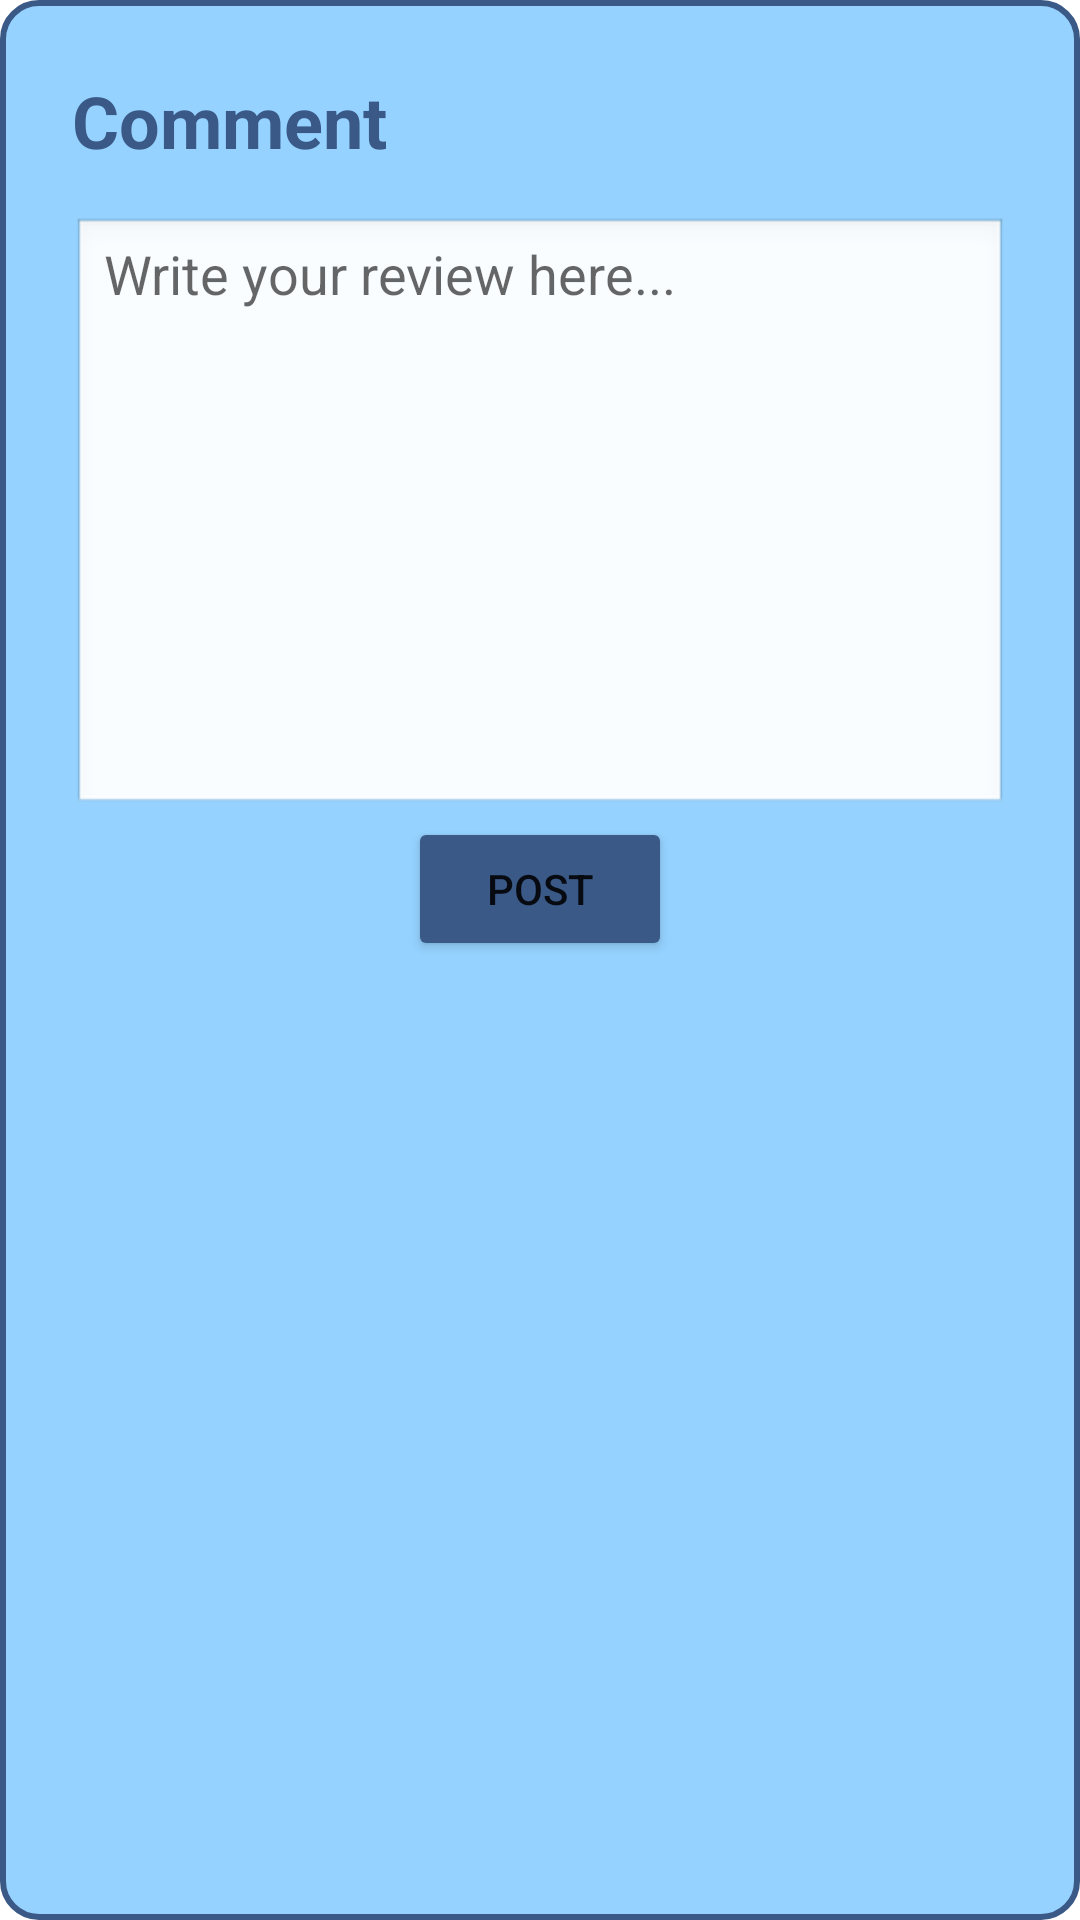

Produce the Android XML layout that renders to this screen, including the resource entries it uses.
<!-- AndroidManifest.xml: application theme Theme.AnimeDXD -->
<!-- res/layout/dialog_review.xml -->
<?xml version="1.0" encoding="utf-8"?>
<LinearLayout xmlns:android="http://schemas.android.com/apk/res/android"
    android:layout_width="350dp"
    android:layout_height="wrap_content"
    android:orientation="vertical"
    android:padding="24dp"
    android:background="@drawable/review_button">

    <TextView
        android:id="@+id/dialog_message"
        android:layout_width="wrap_content"
        android:layout_height="wrap_content"
        android:text="Comment"
        android:paddingBottom="16dp"
        android:textSize="24dp"
        android:textStyle="bold"
        android:textColor="@color/font_dark_blue"/>
    <TextView
        android:id="@+id/errorMsg"
        android:layout_width="match_parent"
        android:layout_height="wrap_content"
        android:text="Please write something!"
        android:textSize="18dp"
        android:textStyle="bold"
        android:textColor="@color/black"
        android:visibility="gone"
        />


    <ScrollView
        android:layout_width="match_parent"
        android:layout_height="200dp"
        android:fillViewport="true">

        <EditText
            android:id="@+id/edit_review"
            android:layout_width="match_parent"
            android:layout_height="wrap_content"
            android:gravity="top|start"
            android:hint="Write your review here..."
            android:minLines="5"
            android:maxLines="10"
            android:scrollbars="vertical"
            android:overScrollMode="always"
            android:inputType="textMultiLine"
            android:background="@android:drawable/edit_text" />
    </ScrollView>


    <Button
        android:id="@+id/dialog_ok_button"
        android:layout_gravity="center"
        android:layout_width="wrap_content"
        android:layout_height="wrap_content"
        android:text="Post"
        android:backgroundTint="@color/font_dark_blue"/>
</LinearLayout>
<!-- resources referenced by this layout -->
<resources>
  <color name="black">#FF000000</color>
  <color name="font_dark_blue">#3A5987</color>
  <!-- drawable review_button (drawable) -->
  <?xml version="1.0" encoding="utf-8"?>
  <shape xmlns:android="http://schemas.android.com/apk/res/android"
      android:shape="rectangle">
  
      
      <solid android:color="@color/blue_primary" />
  
      
      <stroke
          android:width="2dp"
          android:color="@color/font_dark_blue" />
  
      
      <corners android:radius="12dp" />
  
  </shape>
  <style name="Theme.AnimeDXD" parent="Theme.MaterialComponents.DayNight.DarkActionBar">
          
          <item name="colorPrimary">@color/purple_500</item>
          <item name="colorPrimaryVariant">@color/purple_700</item>
          <item name="colorOnPrimary">@color/white</item>
          
          <item name="colorSecondary">@color/teal_200</item>
          <item name="colorSecondaryVariant">@color/teal_700</item>
          <item name="colorOnSecondary">@color/black</item>
          
          <item name="android:statusBarColor" tools:targetApi="l">?attr/colorPrimaryVariant</item>
          
      </style>
  <color name="blue_primary">#95D2FF</color>
  <color name="purple_500">#FF6200EE</color>
  <color name="purple_700">#FF3700B3</color>
  <color name="white">#FFFFFFFF</color>
  <color name="teal_200">#FF03DAC5</color>
  <color name="teal_700">#FF018786</color>
</resources>
